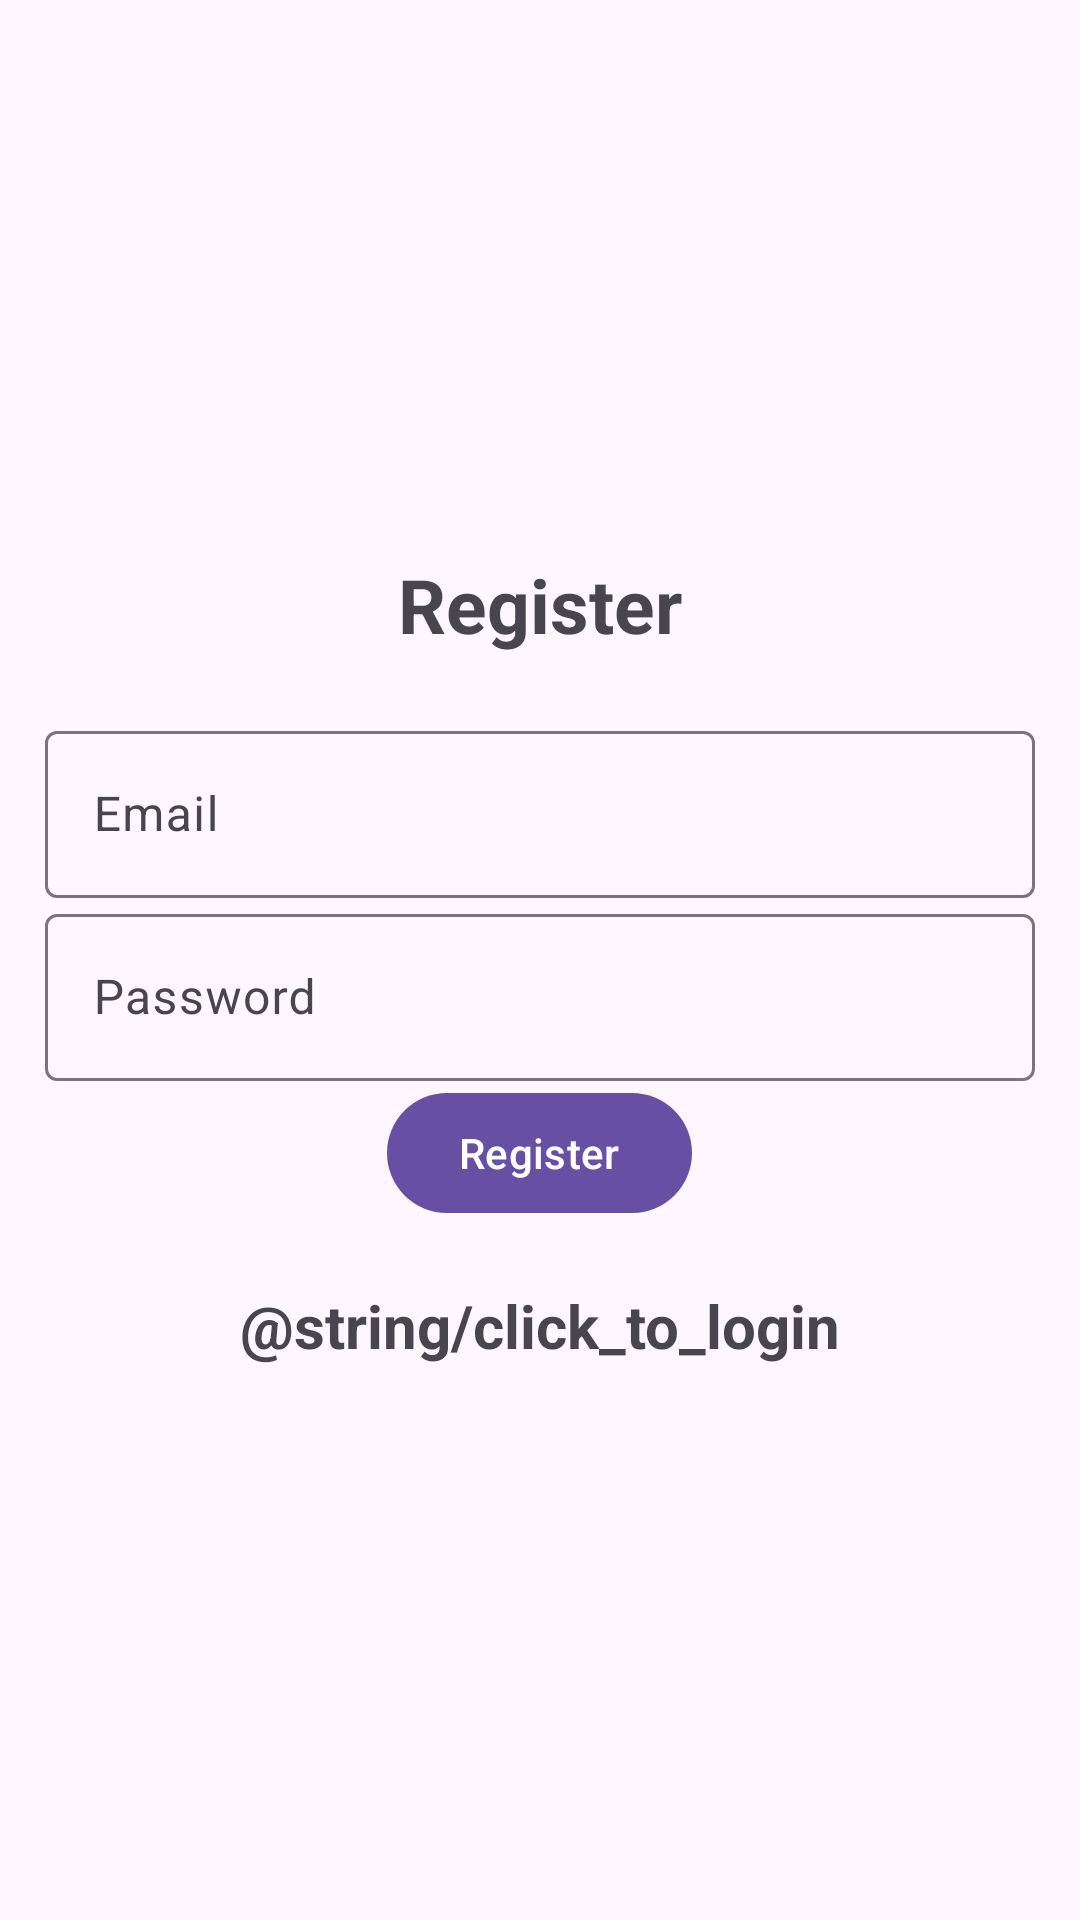

Produce the Android XML layout that renders to this screen, including the resource entries it uses.
<!-- AndroidManifest.xml: application theme Theme.Material3.Light -->
<!-- res/layout/activity_register.xml -->
<?xml version="1.0" encoding="utf-8"?>
<LinearLayout xmlns:android="http://schemas.android.com/apk/res/android"
    xmlns:app="http://schemas.android.com/apk/res-auto"
    xmlns:tools="http://schemas.android.com/tools"
    android:orientation="vertical"
    android:gravity="center"
    android:layout_width="match_parent"
    android:layout_height="match_parent"
    android:padding="15dp"
    tools:context=".Register">

    <TextView
        android:layout_width="match_parent"
        android:layout_height="wrap_content"
        android:text="@string/registration"
        android:textSize="25sp"
        android:textStyle="bold"
        android:gravity="center"
        android:layout_marginBottom="20dp"/>

    <com.google.android.material.textfield.TextInputLayout
        android:layout_width="match_parent"
        android:layout_height="wrap_content">

        <com.google.android.material.textfield.TextInputEditText
            android:id="@+id/email"
            android:hint="@string/email"
            android:layout_width="match_parent"
            android:layout_height="wrap_content">


        </com.google.android.material.textfield.TextInputEditText>

    </com.google.android.material.textfield.TextInputLayout>

    <com.google.android.material.textfield.TextInputLayout
        android:layout_width="match_parent"
        android:layout_height="wrap_content">

        <com.google.android.material.textfield.TextInputEditText
            android:id="@+id/password"
            android:hint="@string/password"
            android:layout_width="match_parent"
            android:layout_height="wrap_content">


        </com.google.android.material.textfield.TextInputEditText>

    </com.google.android.material.textfield.TextInputLayout>

    <ProgressBar
        android:id="@+id/progressBar"
        android:visibility="gone"
        android:layout_width="wrap_content"
        android:layout_height="wrap_content"/>

    <Button
        android:id="@+id/btn_register"
        android:text="@string/registration"
        android:layout_width="wrap_content"
        android:layout_height="wrap_content"/>

    <TextView
        android:textSize="20sp"
        android:textStyle="bold"
        android:gravity="center"
        android:layout_marginTop="20dp"
        android:id="@+id/LoginNow"
        android:text="@string/click_to_login"
        android:layout_width="match_parent"
        android:layout_height="wrap_content"/>




</LinearLayout>
<!-- resources referenced by this layout -->
<resources>
  <string name="email">Email</string>
  <string name="password">Password</string>
  <string name="registration">Register</string>
</resources>
